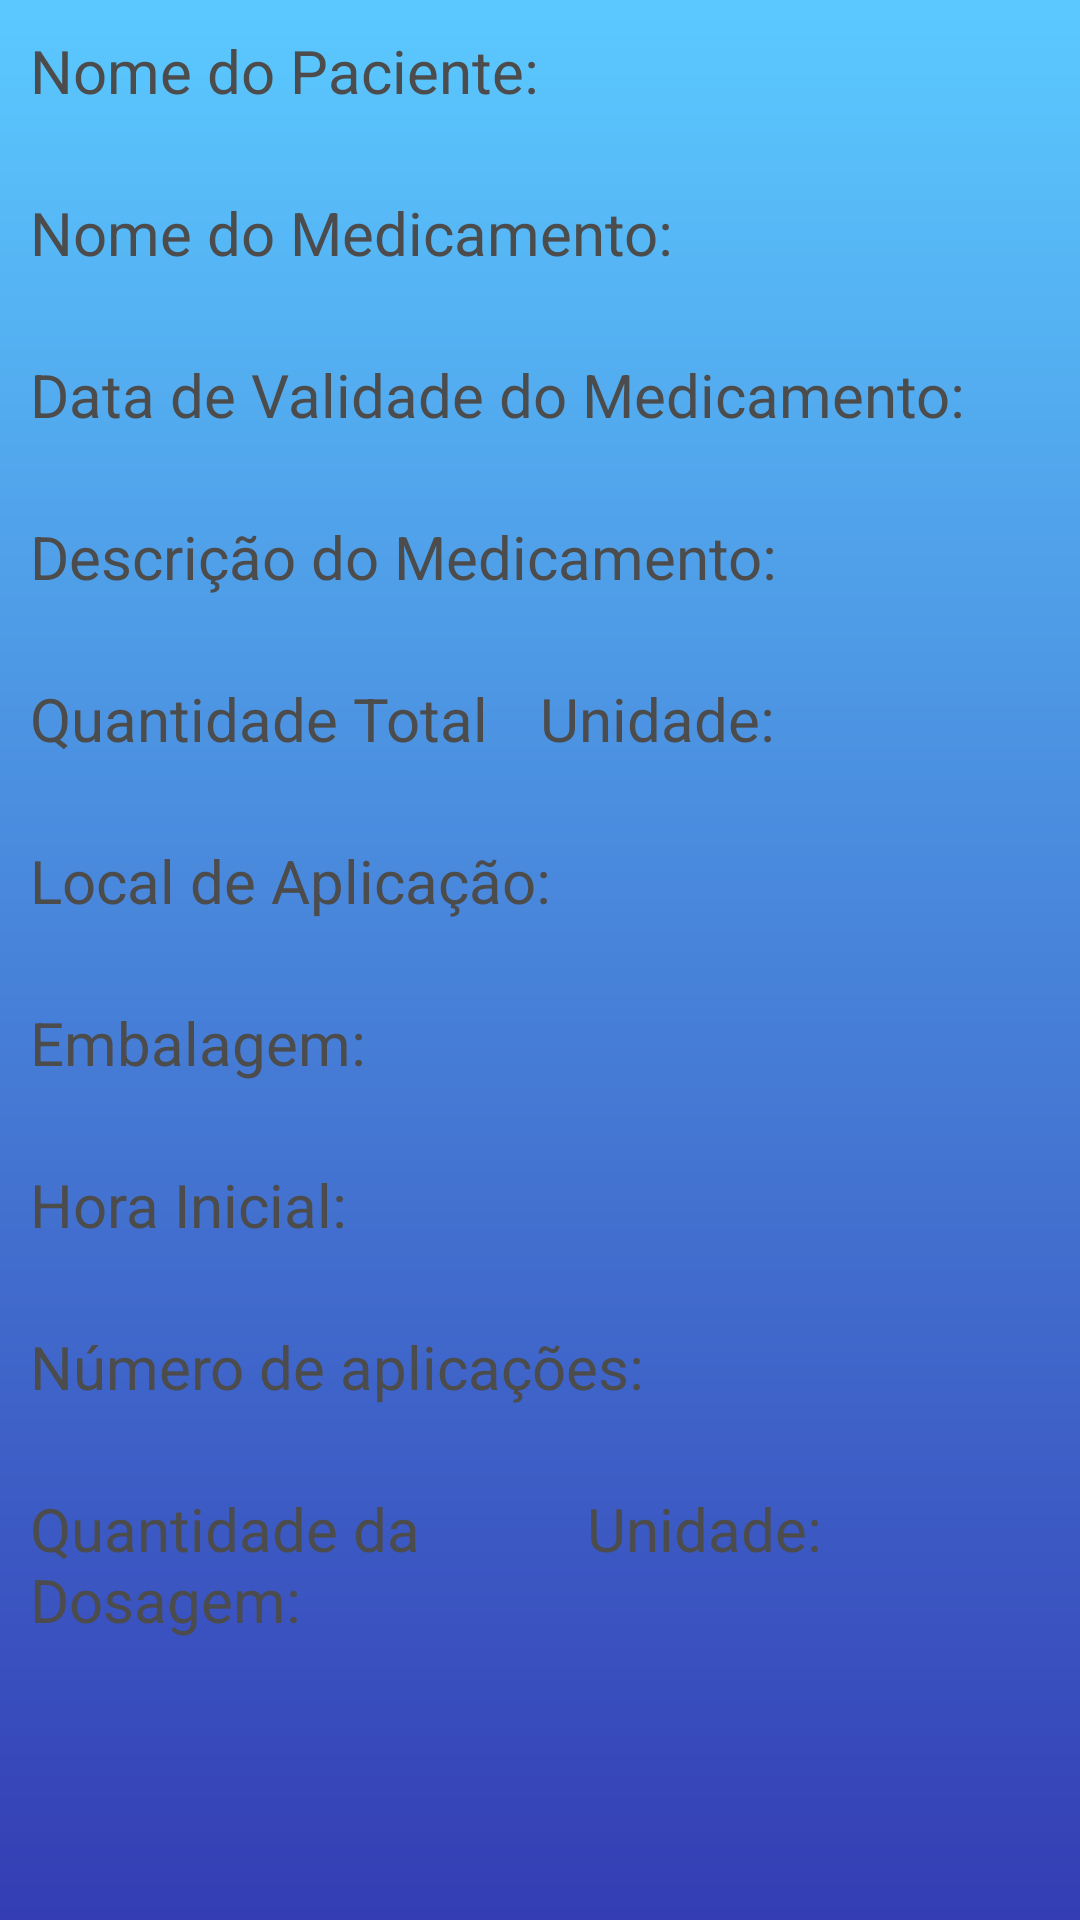

This screen was rendered from an Android layout file. Write that file and the resources it references.
<!-- AndroidManifest.xml: application theme Theme.MedNow -->
<!-- res/layout/content_medicamento.xml -->
<?xml version="1.0" encoding="utf-8"?>
<LinearLayout
    xmlns:android="http://schemas.android.com/apk/res/android"
    xmlns:tools="http://schemas.android.com/tools"
    android:layout_width="match_parent"
    android:layout_height="wrap_content"
    android:orientation="vertical"
    android:background="@drawable/background_telaprincipal"
    tools:ignore="ExtraText">

    //Bloco do Medicamento

    <LinearLayout
        android:id="@+id/layContentMedicamento"
        android:layout_width="match_parent"
        android:layout_height="wrap_content"
        android:background="@drawable/background_content"
        android:layout_marginRight="10dp"
        android:layout_marginLeft="10dp"
        android:layout_marginTop="10dp"
        android:layout_marginBottom="10dp"
        android:orientation="vertical">

        //Bloco do Nome[Paciente]

        <LinearLayout
            android:layout_width="match_parent"
            android:layout_height="wrap_content"
            android:orientation="vertical">
            <TextView
                android:layout_width="wrap_content"
                android:layout_height="wrap_content"
                android:textSize="20sp"
                android:textColor="@color/hint"
                android:text="Nome do Paciente:"
                />
            <TextView
                android:id="@+id/tvContentNomePacienteMed"
                android:layout_width="wrap_content"
                android:layout_height="wrap_content"
                android:textSize="20dp"
                android:textColor="@color/black"/>
        </LinearLayout>

        //Bloco do Nome[Remédio]

        <LinearLayout
            android:layout_width="match_parent"
            android:layout_height="wrap_content"
            android:orientation="vertical">
            <TextView
                android:layout_width="wrap_content"
                android:layout_height="wrap_content"
                android:textSize="20sp"
                android:textColor="@color/hint"
                android:text="Nome do Medicamento:"
                />
            <TextView
                android:id="@+id/tvContentnomeMed"
                android:layout_width="wrap_content"
                android:layout_height="wrap_content"
                android:textSize="20dp"
                android:textColor="@color/black"/>
        </LinearLayout>

        //Bloco da data de Validade

        <LinearLayout
            android:layout_width="match_parent"
            android:layout_height="wrap_content"
            android:orientation="vertical">
            <TextView
                android:layout_width="wrap_content"
                android:layout_height="wrap_content"
                android:textSize="20sp"
                android:textColor="@color/hint"
                android:text="Data de Validade do Medicamento:"
                />
            <TextView
                android:id="@+id/tvContentdatavalidade"
                android:layout_width="wrap_content"
                android:layout_height="wrap_content"
                android:textSize="20dp"
                android:textColor="@color/black"/>
        </LinearLayout>

        //Bloco da descrição do Remédio

        <LinearLayout
            android:layout_width="match_parent"
            android:layout_height="wrap_content"
            android:orientation="vertical">
            <TextView
                android:layout_width="wrap_content"
                android:layout_height="wrap_content"
                android:textSize="20sp"
                android:textColor="@color/hint"
                android:text="Descrição do Medicamento:"
                />
            <TextView
                android:layout_width="wrap_content"
                android:layout_height="wrap_content"
                android:textSize="20sp"
                android:textColor="@color/black"
                android:id="@+id/tvContentdescMed"/>
        </LinearLayout>
            //Bloco da quantidade Total Medicamento
            <LinearLayout
                android:layout_width="match_parent"
                android:layout_height="wrap_content"
                android:orientation="horizontal">
                <LinearLayout
                    android:layout_width="match_parent"
                    android:layout_height="wrap_content"
                    android:orientation="vertical"
                    android:layout_weight="1">
                    <TextView
                        android:layout_width="wrap_content"
                        android:layout_height="wrap_content"
                        android:textSize="20sp"
                        android:textColor="@color/hint"
                        android:text="Quantidade Total"
                        />
                    <TextView
                        android:id="@+id/tvContentqnttotal"
                        android:layout_width="wrap_content"
                        android:layout_height="wrap_content"
                        android:textSize="20sp"
                        android:textColor="@color/black"/>
                </LinearLayout>

                //Bloco da Unidade do Medicamento

                <LinearLayout
                    android:layout_width="match_parent"
                    android:layout_height="wrap_content"
                    android:orientation="vertical"
                    android:layout_weight="1">
                    <TextView
                        android:layout_width="wrap_content"
                        android:layout_height="wrap_content"
                        android:textSize="20sp"
                        android:textColor="@color/hint"
                        android:text="Unidade:"
                        />
                    <TextView
                        android:id="@+id/tvContentUnidadetotalMed"
                        android:layout_width="wrap_content"
                        android:layout_height="wrap_content"
                        android:textSize="20sp"
                        android:textColor="@color/black"/>
                </LinearLayout>
            </LinearLayout>
            <LinearLayout
                android:layout_width="match_parent"
                android:layout_height="wrap_content"
                android:orientation="vertical">
                <TextView
                    android:layout_width="wrap_content"
                    android:layout_height="wrap_content"
                    android:textSize="20sp"
                    android:textColor="@color/hint"
                    android:text="Local de Aplicação:"
                    />
                <TextView
                    android:id="@+id/tvContentlocalaplicacao"
                    android:layout_width="wrap_content"
                    android:layout_height="wrap_content"
                    android:textSize="20sp"
                    android:textColor="@color/black"/>
            </LinearLayout>

            <LinearLayout
                android:layout_width="match_parent"
                android:layout_height="wrap_content"
                android:orientation="vertical">
                <TextView
                    android:layout_width="wrap_content"
                    android:layout_height="wrap_content"
                    android:textSize="20sp"
                    android:text="Embalagem:"
                    android:textColor="@color/hint"
                    />
                <TextView
                    android:id="@+id/tvContentembalagemMed"
                    android:layout_width="wrap_content"
                    android:layout_height="wrap_content"
                    android:textSize="20sp"
                    android:textColor="@color/black"/>
            </LinearLayout>

            //Hora inicial da aplicação do remédio

            <LinearLayout
                android:layout_width="match_parent"
                android:layout_height="wrap_content"
                android:orientation="vertical">
                <TextView
                    android:layout_width="wrap_content"
                    android:layout_height="wrap_content"
                    android:textSize="20sp"
                    android:textColor="@color/hint"
                    android:text="Hora Inicial:"
                    />
                <TextView
                    android:id="@+id/tvContenthorainicial"
                    android:layout_width="wrap_content"
                    android:layout_height="wrap_content"
                    android:textSize="20sp"
                    android:textColor="@color/black"/>
            </LinearLayout>

            //Número de vezes que aplica-se o medicamento
            <LinearLayout
                android:layout_width="match_parent"
                android:layout_height="wrap_content"
                android:orientation="vertical">
                <TextView
                    android:layout_width="wrap_content"
                    android:layout_height="wrap_content"
                    android:textSize="20sp"
                    android:textColor="@color/hint"
                    android:text="Número de aplicações:"
                    />
                <TextView
                    android:id="@+id/tvContentnumerodevezes"
                    android:layout_width="wrap_content"
                    android:layout_height="wrap_content"
                    android:textSize="20sp"
                    android:textColor="@color/black"/>
            </LinearLayout>


            //Quantidade da dosagem do medicamento
            <LinearLayout
                android:layout_width="match_parent"
                android:layout_height="wrap_content"
                android:orientation="horizontal">
                <LinearLayout
                    android:layout_width="match_parent"
                    android:layout_height="wrap_content"
                    android:orientation="vertical"
                    android:layout_weight="1">
                    <TextView
                        android:layout_width="wrap_content"
                        android:layout_height="wrap_content"
                        android:textSize="20sp"
                        android:textColor="@color/hint"
                        android:text="Quantidade da Dosagem:"
                        />
                    <TextView
                        android:id="@+id/tvContentdosagemMed"
                        android:layout_width="wrap_content"
                        android:layout_height="wrap_content"
                        android:textSize="20sp"
                        android:textColor="@color/black"/>
                </LinearLayout>

                //Bloco da Unidade da dosagem

                <LinearLayout
                    android:layout_width="match_parent"
                    android:layout_height="wrap_content"
                    android:orientation="vertical"
                    android:layout_weight="1.2">
                    <TextView
                        android:layout_width="wrap_content"
                        android:layout_height="wrap_content"
                        android:textSize="20sp"
                        android:textColor="@color/hint"
                        android:text="Unidade:"
                        />
                    <TextView
                        android:id="@+id/tvContentunidadedosagemMed"
                        android:layout_width="wrap_content"
                        android:layout_height="wrap_content"
                        android:textSize="20dp"
                        android:textColor="@color/black"/>
                </LinearLayout>
            </LinearLayout>
        </LinearLayout>
    <LinearLayout
        android:id="@+id/endLine_medicamento"
        android:layout_width="match_parent"
        android:layout_height="10dp"
        android:orientation="vertical"
        android:visibility="gone"/>
</LinearLayout>
<!-- resources referenced by this layout -->
<resources>
  <color name="black">#FF000000</color>
  <color name="hint">#4D4C4C</color>
  <!-- drawable background_telaprincipal (drawable) -->
  <?xml version="1.0" encoding="utf-8"?>
  <shape
      xmlns:android="http://schemas.android.com/apk/res/android">
      <gradient
          android:angle="90"
          android:endColor="@color/azul_claro"
          android:startColor="@color/azul_escuro" />
  </shape>
  <style name="Theme.MedNow" parent="Theme.MaterialComponents.DayNight.DarkActionBar">
          
          <item name="colorPrimary">@color/purple_500</item>
          <item name="colorPrimaryVariant">@color/purple_700</item>
          <item name="colorOnPrimary">@color/white</item>
          
          <item name="colorSecondary">@color/teal_200</item>
          <item name="colorSecondaryVariant">@color/teal_700</item>
          <item name="colorOnSecondary">@color/black</item>
          
          <item name="android:statusBarColor" tools:targetApi="l">?attr/colorPrimaryVariant</item>
          
      </style>
  <color name="azul_claro">#5BC9FF</color>
  <color name="azul_escuro">#343DB4</color>
  <color name="purple_500">#FF6200EE</color>
  <color name="purple_700">#FF3700B3</color>
  <color name="white">#FFFFFFFF</color>
  <color name="teal_200">#FF03DAC5</color>
  <color name="teal_700">#FF018786</color>
</resources>
